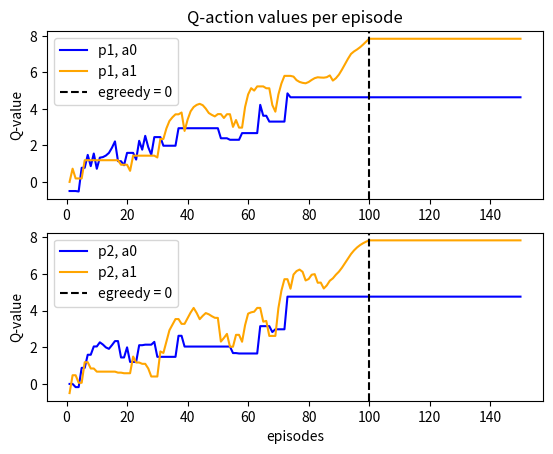

Write the Python code that produced this figure. (Note: this script raises an exception after producing the figure.)
import numpy as np
import pandas as pd
from matplotlib import pyplot as plt

episodes = 150
runs = 20
actions = [0, 1] 
learning_rate = 0.5
gamma = 0.9
epsilon = 1


#reward_grid
reward_grid=pd.DataFrame({
                    0:[(1, 1),(-1, -1)], 
                    1:[(-1, -1),(1, 1)]
                }) 
reward_grid.index = [0,1]
print(reward_grid)


class Agent():
    def __init__(self, name, e_greedy):
        self.name = name
        self.e_greedy = e_greedy
        self.episode_reward = 0
        self.cumulative_reward = 0
        self.avg_reward_episode = []
        self.total_reward_evolution = []
        self.q_action_per_episode = {0:[],1:[]}
        self.state = 0
        self.q_table = np.zeros([runs, len(actions)])

    def next_action(self, state):
        #exploration
        action = None
        if np.random.random() < self.e_greedy:
            action = np.random.choice(actions)
        else:
            action = np.argmax(self.q_table[state])
        return action

    def updateQ(self, state, action, reward):
        next_state = state + 1
        if next_state >= runs - 1:
            next_state = runs - 1
        
        old_value = self.q_table[state, action]
        next_max = np.max(self.q_table[next_state])
        
        new_value = (1 - learning_rate) * old_value + learning_rate * (reward + gamma * next_max)
        self.q_table[state, action] = new_value


        
        # old_value = self.q_table[self.state, action]
        # next_max = np.max(self.q_table[self.state])
        
        # new_value = (1 - learning_rate) * old_value + learning_rate * (reward + gamma * next_max)
        # self.q_table[self.state, action] = new_value

    def total_reward(self, r):
        self.episode_reward += r
        self.cumulative_reward += r
        self.total_reward_evolution.append(self.cumulative_reward)

    def update_stats(self):
        self.q_action_per_episode[0].append(self.q_table[0][0])
        self.q_action_per_episode[1].append(self.q_table[0][1])

    def reset(self):
        ''' resets rewards for next episode and epsilon decrement '''
        self.episode_reward = 0
        self.e_greedy -= 0.01 
        # make sure we do not use negative values
        if self.e_greedy < 0.0: 
            self.e_greedy = 0.0

if __name__ == "__main__":

    player1 = Agent('Agent1', epsilon)
    player2 = Agent('Agent2', epsilon)
    cumulative_average_0 = []
    cumulative_average_1 = []
    for episode in range(0, episodes):
        player1.reset()
        player2.reset()
        for run in range(0, runs):
            action1 = player1.next_action(run)
            action2 = player2.next_action(run)
            [r1, r2] = reward_grid[action1][action2]
            #stop update q-table after 100th episode, testing phase
            if episode < 100:
                player1.updateQ(run, action1, r1)
                player2.updateQ(run, action2, r2)

            player1.total_reward(r1)
            player2.total_reward(r2)

        # print("col player chose {}, row player chose {} -> reward {}".format(action1, action2, reward_grid[action1][action2]))
        cumulative_average_0.append(np.cumsum(player1.q_table[:,0]) / (np.arange(runs) + 1))
        cumulative_average_1.append(np.cumsum(player1.q_table[:,1]) / (np.arange(runs) + 1))

        player1.avg_reward_episode.append(player1.episode_reward / runs)
        player2.avg_reward_episode.append(player2.episode_reward / runs)

        player1.update_stats()
        player2.update_stats()

        print("Episode:{} -> R1 {}, R2 {}".format(episode, player1.episode_reward, player2.episode_reward))

    #avg reward per episode
    # fig = plt.figure()
    # ax1 = fig.add_subplot(211)
    # ax1.plot(range(1,episodes+1), player1.avg_reward_episode, label=player1.name, color='blue')
    # plt.axvline(x=100, label='egreedy = 0', color='black', linestyle="--")
    # plt.title("Mean reward/episode") 
    # plt.ylabel('mean reward per 20 runs')
    # plt.legend(loc="upper left")
    # ax2 = fig.add_subplot(212)
    # ax2.plot(range(1,episodes+1), player2.avg_reward_episode, label=player2.name, color='orange')
    # plt.axvline(x=100, label='egreedy = 0', color='black', linestyle="--")
    # plt.xlabel('episodes')  
    # plt.ylabel('mean reward per 20 runs') 
    # plt.legend(loc="upper left")
    # plt.savefig("q-learning/avg_reward_episode.png", format="png")


    # total reward evolution
    # fig = plt.figure()
    # ax1 = fig.add_subplot(211)
    # ax1.plot(range(1,(episodes * runs) + 1), player1.total_reward_evolution, label=player1.name, color='blue')
    # plt.axvline(x=2000, label='egreedy = 0', color='black', linestyle="--")
    # plt.title("Total reward as function of time") 
    # plt.ylabel('total reward')
    # plt.legend(loc="upper left")
    # ax2 = fig.add_subplot(212)
    # ax2.plot(range(1,(episodes * runs) + 1), player2.total_reward_evolution, label=player2.name, color='orange')
    # plt.axvline(x=2000, label='egreedy = 0', color='black', linestyle="--")
    # plt.xlabel('time(episodes x runs)')  
    # plt.ylabel('total reward') 
    # plt.legend(loc="upper left")
    # plt.savefig("q-learning/total_reward_time.png", format="png")

    # action per episode
    fig = plt.figure()
    ax1 = fig.add_subplot(211)
    ax1.plot(range(1,episodes + 1), player1.q_action_per_episode[0], label='p1, a0', color='blue')
    ax1.plot(range(1,episodes + 1), player1.q_action_per_episode[1], label='p1, a1', color='orange')
    plt.axvline(x=100, label='egreedy = 0', color='black', linestyle="--")
    plt.title("Q-action values per episode") 
    plt.ylabel('Q-value')
    plt.legend(loc="upper left")
    ax2 = fig.add_subplot(212)
    ax2.plot(range(1,episodes + 1), player2.q_action_per_episode[0], label='p2, a0', color='blue')
    ax2.plot(range(1,episodes + 1), player2.q_action_per_episode[1], label='p2, a1', color='orange')
    plt.axvline(x=100, label='egreedy = 0', color='black', linestyle="--")
    plt.xlabel('episodes')  
    plt.ylabel('Q-value') 
    plt.legend(loc="upper left")
    plt.savefig("q-learning/q_action_values_per_episode.png", format="png")


    #plt.plot(cumulative_average_0)
    # plt.xscale('log') 
    # plt.plot(cumulative_average_1)
    # print(player1.q_table)
    # print(player1.q_table[0][0])
    # plt.plot(action_0_per_epi)
    # plt.plot(action_1_per_epi)
    # plt.show()



